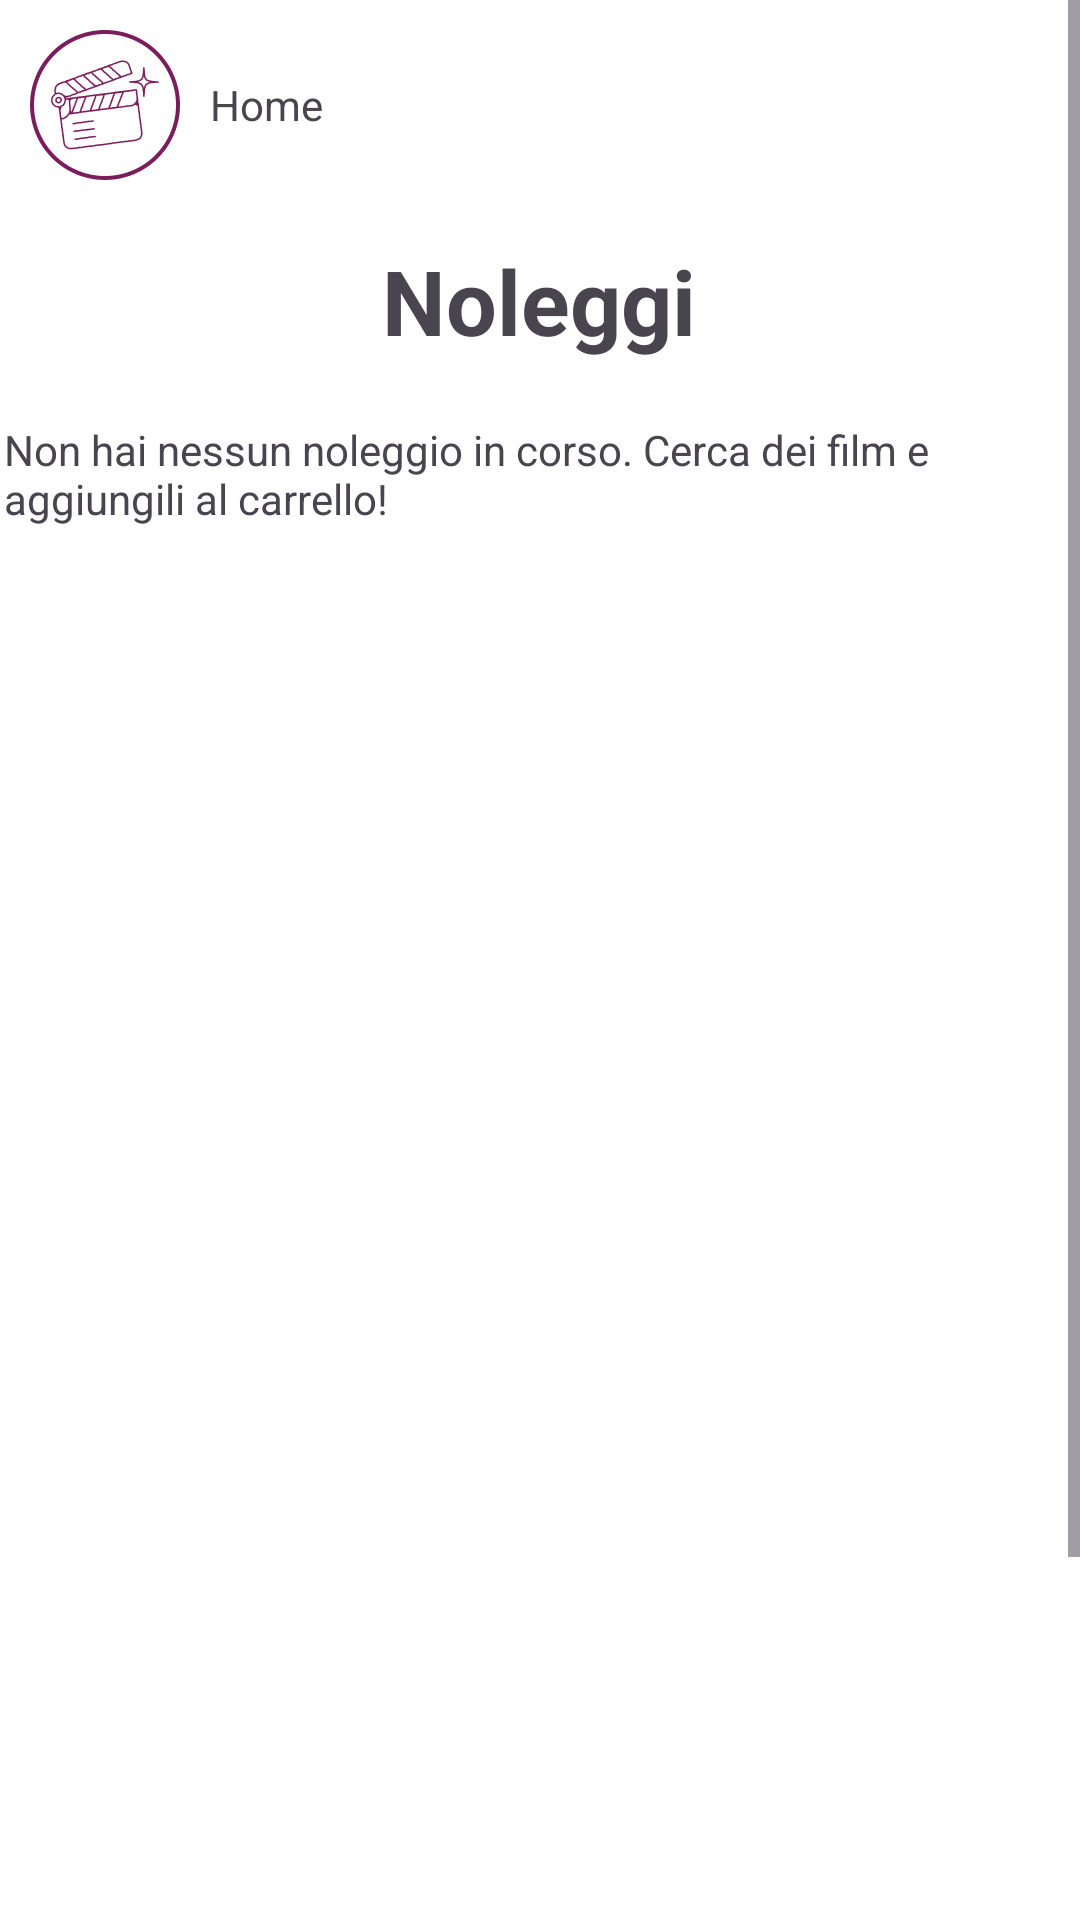

Layout XML and referenced resources for this Android screen:
<!-- AndroidManifest.xml: application theme Theme.MyVideoteca -->
<!-- res/layout/noleggi.xml -->
<?xml version="1.0" encoding="utf-8"?>
<androidx.constraintlayout.widget.ConstraintLayout xmlns:android="http://schemas.android.com/apk/res/android"
    xmlns:app="http://schemas.android.com/apk/res-auto"
    android:id="@+id/noleggi"
    android:layout_width="match_parent"
    android:layout_height="match_parent"
    android:background="@color/white">

    <ScrollView
        android:layout_width="match_parent"
        android:layout_height="0dp"
        app:layout_constraintTop_toTopOf="parent"
        app:layout_constraintBottom_toBottomOf="parent"
        app:layout_constraintStart_toStartOf="parent"
        app:layout_constraintEnd_toEndOf="parent">

        <LinearLayout
            android:layout_width="match_parent"
            android:layout_height="wrap_content"
            android:orientation="vertical"
            android:gravity="center_vertical">

            <LinearLayout
                android:layout_width="match_parent"
                android:layout_height="wrap_content"
                android:orientation="horizontal"
                android:layout_marginTop="10dp"
                android:layout_marginStart="10dp"
                android:layout_marginEnd="10dp"
                android:gravity="center_vertical">

                <ImageView
                    android:id="@+id/imgHome"
                    android:layout_width="50dp"
                    android:layout_height="50dp"
                    android:contentDescription="@string/app_name"
                    android:layout_marginEnd="10dp"
                    android:clickable="true"
                    android:focusable="true"
                    app:srcCompat="@drawable/mv_logo_light" />

                <TextView
                    android:id="@+id/textHome"
                    android:layout_width="wrap_content"
                    android:layout_height="wrap_content"
                    android:layout_gravity="center_vertical"
                    android:clickable="true"
                    android:focusable="true"
                    android:text="@string/home" />

            </LinearLayout>

            <LinearLayout
                android:layout_width="357dp"
                android:layout_height="729dp"
                android:orientation="vertical"
                android:layout_gravity="center"
                app:layout_constraintBottom_toBottomOf="parent"
                app:layout_constraintEnd_toEndOf="parent"
                app:layout_constraintStart_toStartOf="parent"
                app:layout_constraintTop_toTopOf="parent">

                <TextView
                    android:id="@+id/textTitolo"
                    style="@style/Titolo"
                    android:layout_width="wrap_content"
                    android:layout_height="wrap_content"
                    android:layout_marginTop="20dp"
                    android:layout_gravity="center_horizontal"
                    android:text="@string/noleggi" />

                <TextView
                    android:id="@+id/textVuoto"
                    android:layout_width="wrap_content"
                    android:layout_height="wrap_content"
                    android:layout_marginTop="20dp"
                    android:layout_marginBottom="20dp"
                    android:layout_gravity="center_horizontal"
                    android:text="@string/noleggi_vuoto" />


                <androidx.recyclerview.widget.RecyclerView
                    android:id="@+id/noleggiRecyclerView"
                    android:layout_width="match_parent"
                    android:layout_height="wrap_content"
                    android:layout_marginBottom="30dp"
                    android:nestedScrollingEnabled="false"/>

            </LinearLayout>

        </LinearLayout>

    </ScrollView>
</androidx.constraintlayout.widget.ConstraintLayout>
<!-- resources referenced by this layout -->
<resources>
  <color name="white">#FFFFFF</color>
  <!-- drawable mv_logo_light: png bitmap (drawable, 33874 bytes) -->
  <string name="app_name">MyVideoteca</string>
  <string name="home">Home</string>
  <string name="noleggi">Noleggi</string>
  <string name="noleggi_vuoto">Non hai nessun noleggio in corso. Cerca dei film e aggiungili al carrello! </string>
  <style name="Titolo">
          <item name="android:textSize">30sp</item>
          <item name="android:textStyle">bold</item>
      </style>
  <style name="Theme.MyVideoteca" parent="Theme.Material3.DayNight.NoActionBar">
          
          <item name="colorPrimary">@color/mv_purple</item>
          <item name="colorOnPrimary">@color/mv_red</item>
          <item name="colorSecondary">@color/mv_yellow</item>
          <item name="android:windowBackground">@color/mv_purple</item>
  
          
          <item name="colorPrimaryVariant">@color/mv_purple</item>
          <item name="android:statusBarColor">@color/mv_purple</item>
  
          
          <item name="materialButtonStyle">@style/PurpleButton</item>
      </style>
  <color name="mv_purple">#7B1D5D</color>
  <color name="mv_red">#F1151D</color>
  <color name="mv_yellow">#FFA12B</color>
  <style name="PurpleButton" parent="Widget.Material3.Button">
          <item name="backgroundTint">@color/mv_purple</item>
          <item name="android:textColor">@color/white</item>
          <item name="android:textSize">20sp</item>
          <item name="android:textStyle">bold</item>
      </style>
</resources>
